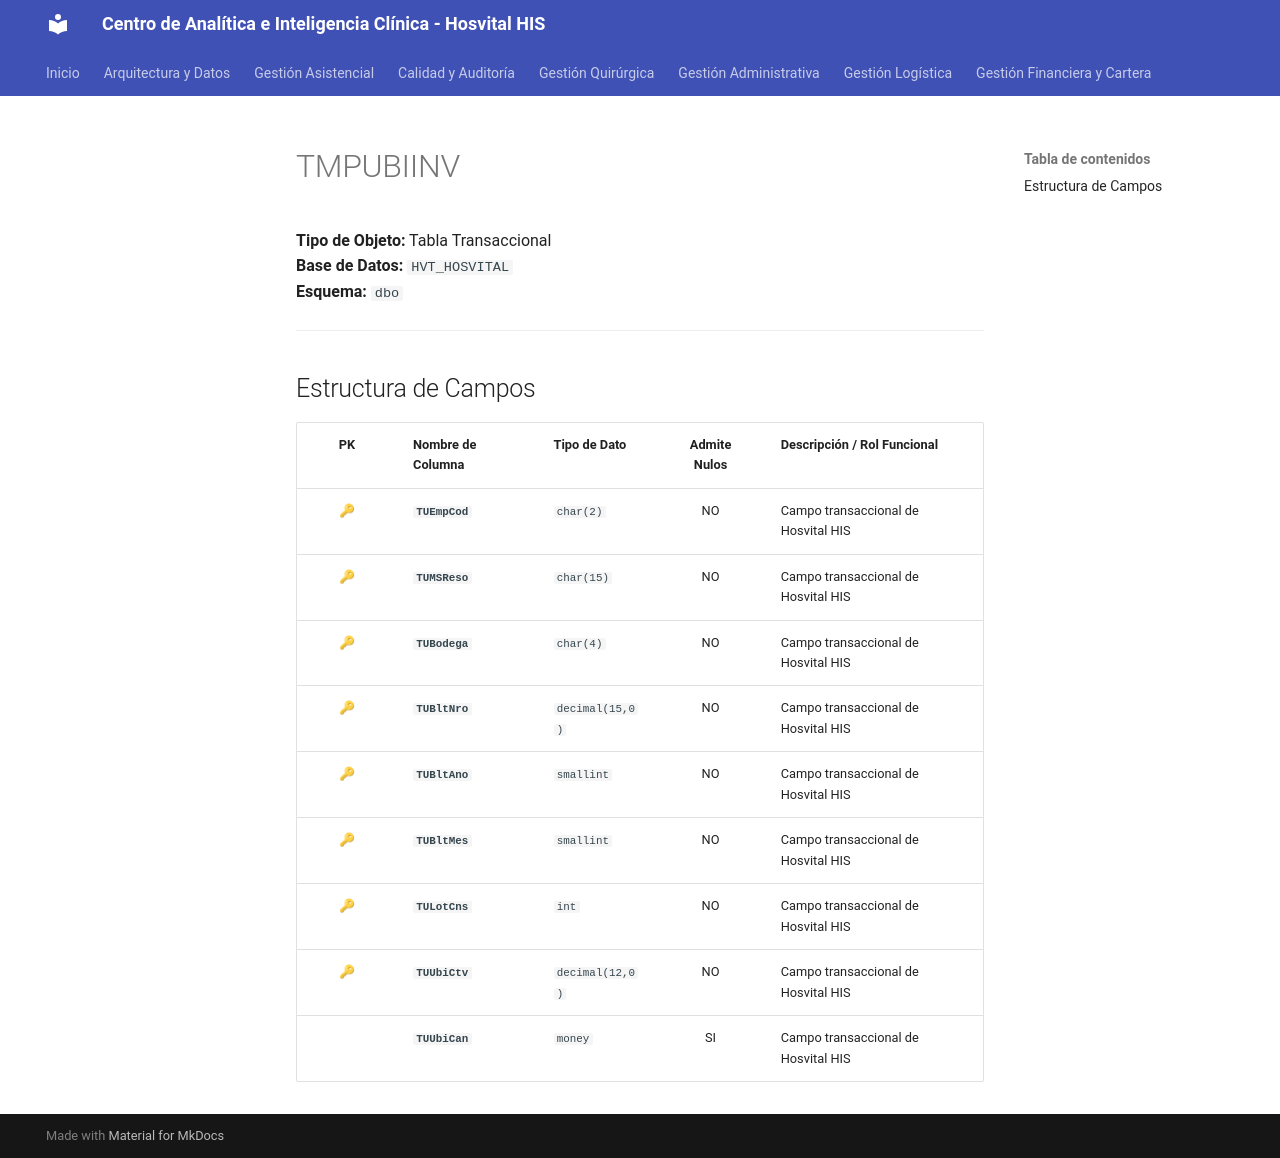

repository: SoporteSaludtech/superset-docs · page: diccionario-general/TMPUBIINV/index.html · generator: mkdocs

# TMPUBIINV

**Tipo de Objeto:** Tabla Transaccional  
**Base de Datos:** `HVT_HOSVITAL`  
**Esquema:** `dbo`

---

## Estructura de Campos

| PK | Nombre de Columna | Tipo de Dato | Admite Nulos | Descripción / Rol Funcional |
| :-: | :--- | :--- | :-: | :--- |
| 🔑 | **`TUEmpCod`** | `char(2)` | NO | Campo transaccional de Hosvital HIS |
| 🔑 | **`TUMSReso`** | `char(15)` | NO | Campo transaccional de Hosvital HIS |
| 🔑 | **`TUBodega`** | `char(4)` | NO | Campo transaccional de Hosvital HIS |
| 🔑 | **`TUBltNro`** | `decimal(15,0)` | NO | Campo transaccional de Hosvital HIS |
| 🔑 | **`TUBltAno`** | `smallint` | NO | Campo transaccional de Hosvital HIS |
| 🔑 | **`TUBltMes`** | `smallint` | NO | Campo transaccional de Hosvital HIS |
| 🔑 | **`TULotCns`** | `int` | NO | Campo transaccional de Hosvital HIS |
| 🔑 | **`TUUbiCtv`** | `decimal(12,0)` | NO | Campo transaccional de Hosvital HIS |
|  | **`TUUbiCan`** | `money` | SI | Campo transaccional de Hosvital HIS |
